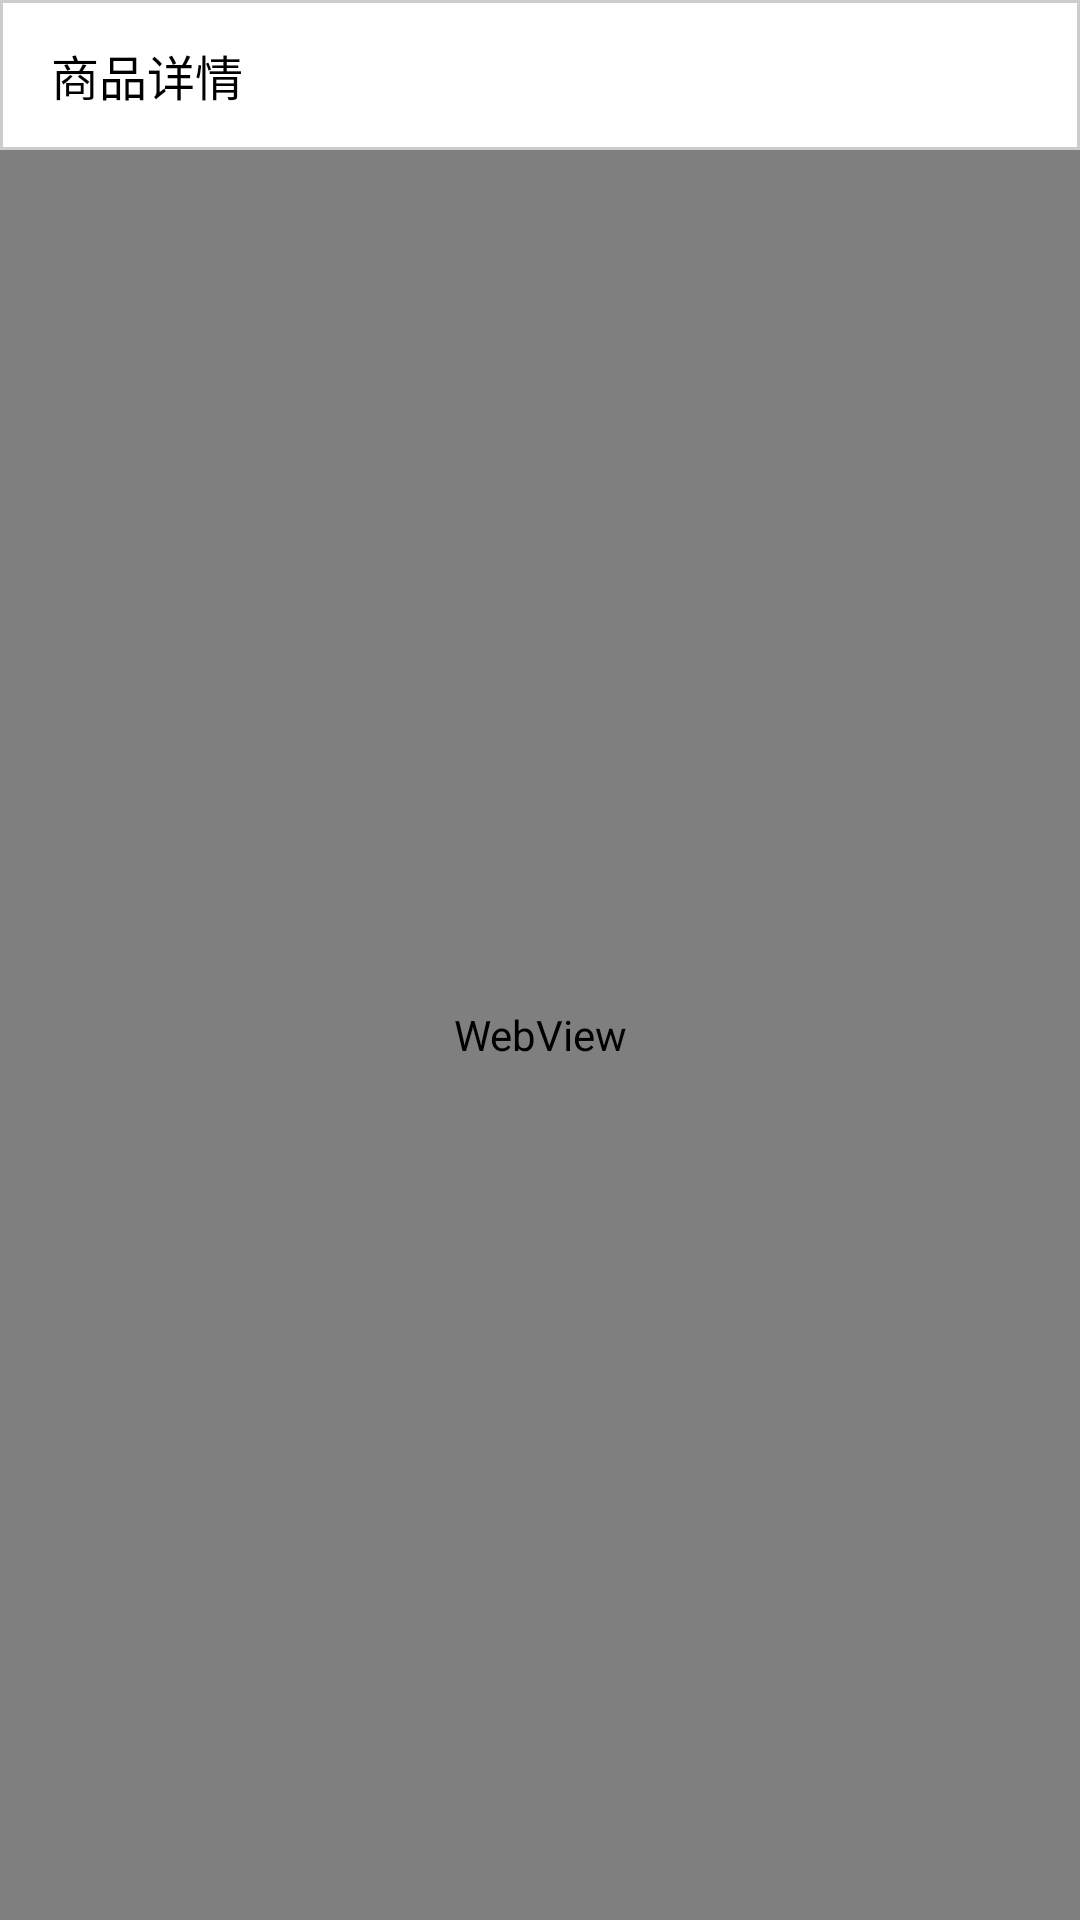

Here is an Android app screen rendered from its layout file. Give the layout XML and the strings, colors and styles it references.
<!-- AndroidManifest.xml: application theme AppTheme -->
<!-- res/layout/general_taobao_detail_layout.xml -->
<?xml version="1.0" encoding="utf-8"?>
<LinearLayout xmlns:android="http://schemas.android.com/apk/res/android"
    xmlns:tools="http://schemas.android.com/tools"
    android:orientation="vertical" android:layout_width="match_parent"
    android:layout_height="match_parent">

    <LinearLayout
        android:layout_width="match_parent"
        android:layout_height="wrap_content"
        android:background="@drawable/customborder0"
        android:orientation="horizontal">

        <Button
            android:id="@+id/general_taobao_detail_bt_back"
            style="@style/TextAppearance.Widget.AppCompat.Toolbar.Subtitle"
            android:layout_width="wrap_content"
            android:layout_height="match_parent"
            android:background="@android:color/transparent"
            android:drawableLeft="@drawable/ic_navi_back"
            android:drawablePadding="8dp"
            android:gravity="center_vertical"
            android:paddingLeft="16dp"
            android:paddingRight="16dp"
            android:text="商品详情"
            android:textAllCaps="true"
            android:textColor="@android:color/black" />
    </LinearLayout>

    <WebView
        android:id="@+id/general_taobao_webview"
        android:layout_width="match_parent"
        android:layout_height="match_parent" />
</LinearLayout>
<!-- resources referenced by this layout -->
<resources>
  <!-- drawable customborder0 (drawable) -->
  <?xml version="1.0" encoding="UTF-8"?>
  <shape xmlns:android="http://schemas.android.com/apk/res/android" android:shape="rectangle">
      <corners android:radius="0dp"/>
      <padding android:left="1dp" android:right="1dp" android:top="1dp" android:bottom="1dp"/>
      <stroke android:width="1dp" android:color="#CCCCCC"/>
  </shape>
  <style name="AppTheme" parent="Theme.AppCompat.Light.DarkActionBar">
          
          <item name="colorPrimary">@android:color/holo_blue_bright</item>
          <item name="colorPrimaryDark">@android:color/background_dark</item>
          <item name="colorAccent">@android:color/background_dark</item>
          <item name="windowActionBar">false</item>
          <item name="windowNoTitle">true</item>
          <item name="android:colorForeground">@android:color/holo_blue_light</item>
          <item name="android:colorBackground">@android:color/background_light</item>
          <item name="android:textColorPrimary">@android:color/black</item>
          <item name="android:textColorPrimaryInverse">@android:color/black</item>
      </style>
</resources>
